pico-8 play session: mixed d-pad (fixed 12-tick cycle), after a click and taps of 🅾, ❎, 🅾+❎, 🅾 in the second before t = 0

[t = 1 s] mixed d-pad (1.2s cycle ×~1): → ← ↑ ↓ + 🅾/❎ taps, ~1s
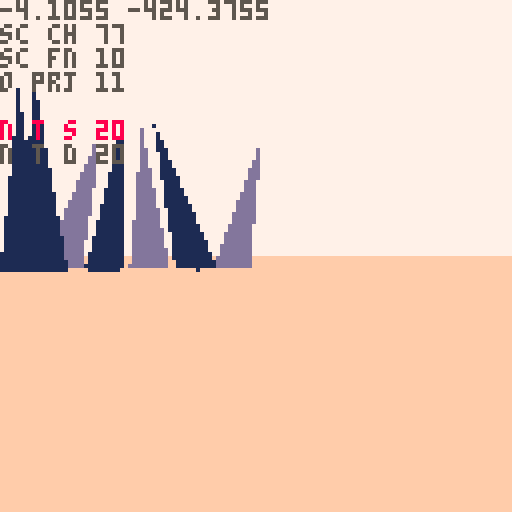
[t = 2 s] mixed d-pad (1.2s cycle ×~1): → ← ↑ ↓ + 🅾/❎ taps, ~2s
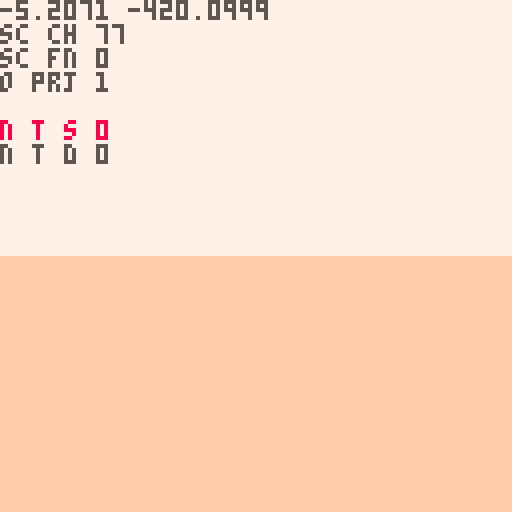
[t = 4 s] mixed d-pad (1.2s cycle ×~3): → ← ↑ ↓ + 🅾/❎ taps, ~4s
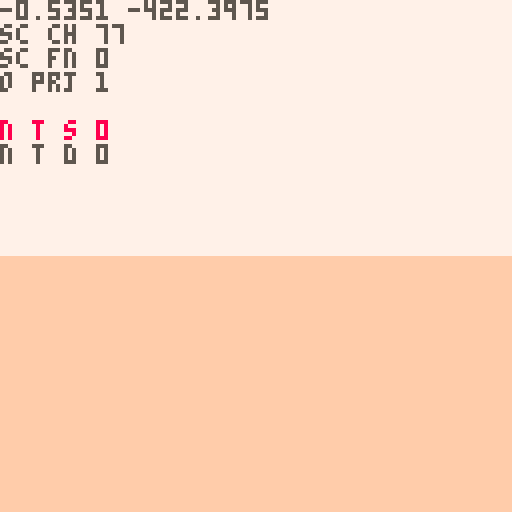
[t = 6 s] mixed d-pad (1.2s cycle ×~5): → ← ↑ ↓ + 🅾/❎ taps, ~6s
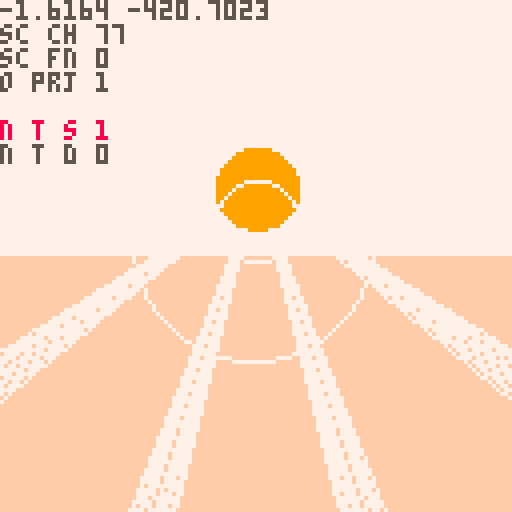
[t = 8 s] mixed d-pad (1.2s cycle ×~6): → ← ↑ ↓ + 🅾/❎ taps, ~8s
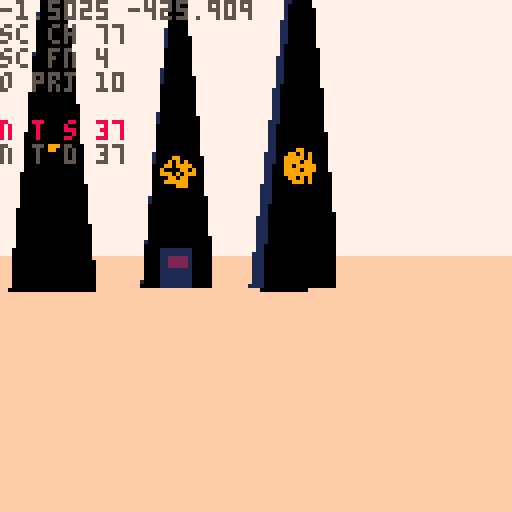

pico-8 cartridge
version 42
__lua__
-- nuclear semiotics
music(0)

--[[
make update to how rad poison
works:
- player should want to leave
		poison area, they should not
		be able to just tank their
		way through:
		- make rp rise and fall faster
		- 
]]--

ppx,ppy,ppz=0,-8,-420
pp_pi,pp_ya=0,0
pp_rp=0 --rad poisoning temp
pp_rp2=0 --rad poisoning perm

camx,camy,camz=0,0,0
cam_ya,cam_pi=0,0
cam_d=0
cam_h=0

sunx,suny,sunz=0,0,0

fov=0.11
fov_c=-2.778 //1/tan(fov/2)
zfar=500
znear=-14
lam=zfar/(zfar-znear)

sec_s_a=0.11 //sec search ang
sec_s_n=7 //sec search slices
sec_d={ //sec layer rend dists
	sp=20,
	sh=2,
	sy=5,
	tr=5
}

secr=25
secr2=50

sex,sez=0,0

d_mode=0
mode=0
cur_term=nil
t_idx_x=0 	--term idx left/right
t_idx_y=-1 --term idx up/down
t_pr_t=0 --term press time
//t_crt_l={}
//t_crt_t=0

alert=nil

function _init()
	printh("====== init ======")
	
	menuitem(1,"map",function()
		d_mode=(d_mode+1)%3
	end)
	
	for t in all(hand_tris)do
		add(t,5)
	end
	hand=obj(
		hand_tris,
		0,0,0,
		0,0,0,
		0,0,
		nil)
		
	srand(2)

	lvl={}
	add_me_area(0,6,2)
	add_me_area(-6,0,2)
	add_me_area(6,0,2)
	add_st_area(0,-5)
	//add_cn_area(0,0)
	//add_st_area(0,3)
	--[[
	for k,v in pairs(lvl) do
		loga({k})
		for kk,vv in pairs(v) do
			loga({"  ",kk})
		end
	end
	]]--
	
	//add_me_area(-111,-700,2)
	//add_me_area(0,0,2)
	//add_me_area(0,9,2)
	//add_me_area(0,-400,2)
	
	srand(time())
	
	//d_mode=1
end

function _draw()	
	t_sorted_ll=nil
	n_t_sorted=0
	n_o_proj=0
	
	n_sec_chk=0
	n_sec_fnd=0
	
	if d_mode==1 then
		draw_top_down()
		return
	elseif d_mode==2 then
		draw_full_map()
		return
	end
	
	if mode==0 then
		draw_pov()
	elseif mode==1 then
		draw_term1()
	elseif mode==2 then
		draw_term2()
	elseif mode==3 then
		draw_term3()
	end
end

function draw_pov()
	cls(7)
	camera(0,0)
	
	local gh=64+pp_pi*1024
	gh=mid(0,gh,128)
	rectfill(0,gh,127,gh+127,15)
	
	//n_t_sort=0
	
	proj_spr(
		obj(
			draw_sun,
			sunx,suny,sunz,
			0,0,0,0,0,
			nil
		)
	)
	
	proj_secs()
	draw_sorted()
	
	if alert then
		print(
			alert,
			64-#alert*2.5,
			80,
			11)
	end
	
	local sx,sy=proj(sunx,suny,sunz)
	//printh(sx)
	if sx>=0 and sx<=127 then
		//for p in all({
		//pset(sx-10,sy-10,8)
		local a=0
		while a<1 do
			//local ca,sa=cos(a),sin(a)
			if pget(
							sx+cos(a)*9,
							sy+sin(a)*9
						)==9 then
				//pset(sx+ca*9,sy+sa*9,8)
				for j=-5,5 do
					local aa=a+j*0.002
					line(
						sx+cos(aa)*11,
						sy+sin(aa)*11,
						sx+cos(aa)*150,
						sy+sin(aa)*150,
						7)
				end
			end
			a+=1/10
		end
		
		if pget(sx,sy)==9 then
			local fx=sx-64
			circ(64+fx/16,55,10,7)
			circ(64-fx/2,60,30,7)
		end
	end
	
	for i=1,pp_rp do
		pset(
			rand(0,127),
			rand(0,127),
			2)
	end
	for i=1,pp_rp2 do
		pset(
			rand(0,127),
			rand(0,127),
			0)
	end
	
	pria({ppx,ppz},0,0,5)
	pria({"sc ch",n_sec_chk},0,6,5)
	pria({"sc fn",n_sec_fnd},0,12,5)
	
	pria({"o prj",n_o_proj},0,18,5)
	pria({"n t s",n_t_sorted},0,30,8)
	pria({"n t d",n_t_sorted_d},0,36,5)
end

function proj_secs()	
	//loga({"checking"})
	local chkd={}	
	for n=0,10 do
	for ai=0,sec_s_n-1 do
		local a=sec_s_a*(ai/(sec_s_n-1))-(sec_s_a/2)
		n_sec_chk+=1
			
		local i=round(
			sex+sin(pp_ya+a)*n)
		local j=round(
			sez+cos(pp_ya+a)*n)				
		
		local id=(j>>8)+i
		local sec=get_sec(i,j)
		if chkd[id] then

		elseif sec then
			//loga({"found",i,j,id})
			n_sec_fnd+=1
			//loga({dtb2(i)})
			//loga({dtb2(j)})
			//loga({dtb2(id)})
			chkd[id]=true
				
			for k,v in pairs(sec_d) do
				if n<v then
					for o in all(sec[k]) do
						sx,sy,dz=proj(o.x,o.y,o.z)

						if on_scr_x(sx) then
							proj_obj(o,k=="sp")
						end
					end
				end
			end
		end
			
		if n_t_sorted>72 then
			return
		end
		
	end end
end

function draw_top_down()
	cls(0)
	local zm=15
	local pmx=ppx/zm
	local pmz=ppz/zm
	camera(pmx-64,pmz-64)
		
	for i=0,sec_s_n-1 do
		local a=sec_s_a*(i/(sec_s_n-1))-(sec_s_a/2)
		
		line(
			pmx,pmz,
			pmx+sin(pp_ya-a)*64,
			pmz+cos(pp_ya-a)*64,
			1)
	end
	
	//loga({"checking"})
	local nchk,nfnd=0,0
	local chkd={}
	for ai=0,sec_s_n-1 do
		local a=sec_s_a*(ai/(sec_s_n-1))-(sec_s_a/2)
		for n=0,10 do
			nchk+=1
			
			local i=round(
				sex+sin(pp_ya+a)*n)
			local j=round(
				sez+cos(pp_ya+a)*n)
		
			local id=(j>>8)+i
			local sec=get_sec(i,j)
			if chkd[id] then
				//loga({"checked",i,j,id})
			elseif sec then
				//loga({"found",i,j,id})
				nfnd+=1
				//loga({dtb2(i)})
				//loga({dtb2(j)})
				//loga({dtb2(id)})
				chkd[id]=true
			
				local x=(i*secr2)-secr
				local z=(j*secr2)-secr
			
				rect(
					x/zm,
					z/zm,
					(x+secr2)/zm,
					(z+secr2)/zm,
					n<3 and 13 or 1)
		
				for sp in all(sec.sp)do
					pset(
						sp.x/zm,
						sp.z/zm,
						5)
				end
				for sp in all(sec.tr)do
					pset(
						sp.x/zm,
						sp.z/zm,
						11)
				end
				for sp in all(sec.sy)do
					pset(
						sp.x/zm,
						sp.z/zm,
						8)
				end
			end
		end
	end
	
	//pset(pmx,pmz,8)
	
	pria({ppx,ppz},
		pmx-64,pmz-64,8)
	pria({sex,sez},
		pmx-64,pmz-58,8)
	pria({nchk,nfnd},
		pmx-64,pmz-52,8)
end

function draw_full_map()
	//local w=0
	//local h=0
	local zm=50
	cls()
	camera(-64,-64)
	for a in all(areas)do
		for j=1,a.ws do
		for i=1,a.ws do
			for o in all(a.secs[j][i].sp)do
				pset(o.x/zm,o.z/zm,5)
			end
		end end
	end
	pset(ppx/zm,ppz/zm,7)
end

function _update()
 alert=nil
 if mode==1 then
 	update_term1()
 	return
 elseif mode==2 then
 	update_term2()
 	return
 elseif mode==3 then
 	update_term3()
 	return
 end
 
	//if(btnp(❎))d_mode=(d_mode+1)%3
	--[[
	if btn(🅾️) and btnp(❎) then
		if d_mode==0 then
			d_mode=1
		elseif d_mode==1 then
			d_mode=2
		elseif d_mode==2 then
			d_mode=0
		end
	end
	]]--
	
	
	update_player()
	update_cam()
	
	sunx=ppx-1000
	sunz=ppz
	suny=-100
	
	sex=round((ppx)/secr2)
	sez=round((ppz)/secr2)
	
end
-->8
-- pov

function proj_spr(s)
	n_o_proj+=1
	local px,py,dz=proj(
		s.x,s.y,s.z)
	if px<0 or px>127 or
				py<0 or py>127 then
		dz=0
	end
	sort_itm({
		draw=s.tris,
		pts={{x=px,y=py}},
		data=s,
		dz=dz
	})
end

--[[
sorting all of the symbol tris
is causing a huge slow down.
it should be possible to project
the symbol tris all at once
]]--

function proj_obj(o,f)
	n_o_proj+=1
	local ts={}
	//local dz_max_all=-1
	//local flat_max=-1
	//loga({#o.tris})
	for t in all(o.tris)do
		local pts={} --projected pts
		local dz_max=-1
		for p in all(t.pts) do
			x,y,z=rot3d(
				p.x,
				p.y,
				p.z,
				0,
				0,
				o.ro)
			x,y,z=rot3d(
				x,y,z,
				o.pi,
				o.ya,
				0)
			
			local px,py,dz=proj(
				x+o.x,y+o.y,z+o.z)
			if(not on_scr_y(py))dz=0 
			dz_max=max(dz_max,dz)
			//loga({dz_max})
			add(pts,{x=px,y=py})
		end
		
		local i=1
		while i<=#ts+1 do
			if i>#ts or
						dz_max>ts[i].dz then
				//loga({dz_max})
				add(ts,{
					pts=pts,
					col=t.c,
					dz=dz_max
				},i)
				i=#ts+2
			end
			i+=1
		end
	end
	
	//printh(#ts)
	
	--[[
	todo:
	change f to be a number of
	faces to render. at farther
	distances render less faces
	]]--

	//f=false
	local imin=1
	if(f)imin=#ts-1
	for i=max(1,imin),#ts do
		//local t=ts[i]
		sort_itm(ts[i])
	end
end

function sort_itm(itm)
	//loga({itm.dz})
	if itm.dz>1 then
		n_t_sorted+=1
	
		//local newn={
		//	tri=tt,
		//	col=col,
		//	dz=dz,
		//	nxt=nil,
		//	prv=nil
		//}
		itm.nxt=nil
		itm.prv=nil
		
		//n_t_sort+=1
		if t_sorted_ll==nil then
			t_sorted_ll=itm
			return
		end
		
		local node=t_sorted_ll
		while node!=nil do
			//i+=1
			if itm.dz>node.dz then
				if node.prv then
					node.prv.nxt=itm
				else
					t_sorted_ll=itm
				end
				itm.prv=node.prv
				itm.nxt=node
				node.prv=itm
				return
			end
			if node.nxt==nil then
				node.nxt=itm
				itm.prv=node
				return
			end
			node=node.nxt
		end
		
		printh("node not added")
		alert="oops"
	end
end

function proj(x,y,z)
	z,y,x=rot3d(
		z-camz,
		y-camy,
		x-camx,
		0,
		-cam_ya,
		-cam_pi)
						
	local dz=z*lam-lam*znear
	local dz0=max(1,dz)	
	
	local px=mid(
		-500,
		(x*fov_c)/dz0,
		500
	)
	local py=mid(
		-500,
		(y*fov_c)/dz0,
		500
	)
			
	px=-64*px+64
	py=-64*py+64

	return px,py,dz//,pxz,pyz
end

--[[
	hack for sprites:
	when creating sprites, we set
	the "tris" field to its 
	render function. when the sort
	function is called, the data
	is shifted, and t[3] is either
	the existing tris, or the 
	render function
]]--

function draw_sorted()
	n_t_sorted_d=0
	local node=t_sorted_ll
	while node!=nil do
		
		if type(node.draw)=="function" then
			//draw_sprite(t)
			node.draw(node)
		else
			n_t_sorted_d+=1
			draw_tri(
				node.pts,
				node.col,
				node.dz
			)
		end
		node=node.nxt
	end
end

--[[
function draw_sorted()
	//sortdz(t_sorted)
	tsa=0
	for t in all(t_sorted)do
		if type(t[1])=="function" then
			//draw_sprite(t)
			t[1](t)
		elseif t[#t-1]=="flat" then
			loga({"xxx",#t})
			for i=1,#t-2 do
				//loga({"here",type(tf)})
				//
				local tf=t[i]
				loga({#tf[1],type(tf[2])})
				draw_tri(tf[1],tf[2][1],nil)
			end
		else
			tsa+=1
			draw_tri(t,t[4][1],t[4][2])
			//print(
			//	t[1],
			//	t[3][1],
			//	t[3][2],
			//	tsa%2==0 and 8 or 11)
		end
	end
end
]]--

function rot2d(x,y,a)
	local rx=x*cos(a)-y*sin(a)
	local ry=x*sin(a)+y*cos(a)
	return rx,ry,pz
end

function rot3d(x,y,z,pi,ya,ro)
	--x axis rotation (pitch) 
	local y1,z1=rot2d(y,z,pi)
	--y axis rotation (yaw) 
	local z2,x1=rot2d(z1,x,ya)
	--z axis rotation (roll) 
	local x2,y2=rot2d(x1,y1,ro)
	
	return x2,y2,z2
end

dz_cols={1,13,15}
function draw_tri(t,c,dz)
	local ddz=min(ceil(dz/250),4)
	pelogen_tri_hvb(
	 t[1].x,t[1].y,
	 t[2].x,t[2].y,
	 t[3].x,t[3].y,
	 ddz==1 and c or dz_cols[ddz-1],
	 ddz)
end

//dz_mm=-30000
function pelogen_tri_old(l,t,c,m,r,b,col,dzz)
	//poke(0x5f34, 0x3)
	color(col)
	fillp(f)
	
	if(t>m) l,t,c,m=c,m,l,t
	if(t>b) l,t,r,b=r,b,l,t
	if(m>b) c,m,r,b=r,b,c,m
	local i,j,k,r=(c-l)/(m-t),(r-l)/(b-t),(r-c)/(b-m),l
	local cc=0
	while t~=b do
		//loga({
		//	ceil(t),
		//	min(flr(m),128),
		//	j,i
		//})
		for t=ceil(t),min(flr(m),128),dzz do
			rectfill(l,t,r,t)
			r+=j
			l+=i
		end
		l,t,m,i=c,m,b,k
	end
end

function pelogen_tri_hvb(l,t,c,m,r,b,col,ddz)
	color(col)
	local a=rectfill
	::_w_::
	if(t>m)l,t,c,m=c,m,l,t
	if(m>b)c,m,r,b=r,b,c,m
	if(t>m)l,t,c,m=c,m,l,t

	local q,p=l,c
	if (q<c) q=c
	if (q<r) q=r
	if (p>l) p=l
	if (p>r) p=r
	if b-t>q-p then
		l,t,c,m,r,b,col=t,l,m,c,b,r
		goto _w_
	end

	local e,j,i=l,(r-l)/(b-t)
	while m do
		i=(c-l)/(m-t)
		local f=m\1-1
		f=f>127 and 127 or f
		if(t<0)t,l,e=0,l-i*t,b and e-j*t or e
		if col then
			for t=t\1,f do
				a(l,t,e,t)
				l=i+l
				e=j+e
			end
		else
			for t=t\1,f,1 do
				a(t,l,t,e)
				l=i+l
				e=j+e
			end
		end
		l,t,m,c,b=c,m,b,r
	end
	--[[
	if i<8 and i>-8 then
		if col then
			pset(r,t)
		else
			pset(t,r)
		end
	end
	]]--
end
-->8
-- terminals

function draw_term1()
	cls(1)
	camera(0,0)
	//spr(41,60,60,2,2)
	srand(cur_term.seed)
	//fillp(0b0011001111001100)
	  //fillp(0b1111000000000000)
	rectfill(10,10,117,50,0)
	//fillp()
	
	for j=0,4 do
	for i=0,1 do
		s=rand(0,3)
		spr(
			86+s,
			2+i*116,
			13+j*8,
			1,1,
			i==1)
	end
	end
	
	for j=0,1 do
	for i=0,1 do
		s=rand(0,3)
		spr(
			66+s,
			5+110*i,
			5+43*j,
			1,1,
			i==1,j==1)
		s=rand(0,3)
		spr(70+s,5+111*i,5+44*j)
	end end
	
	for j=0,1 do
	for i=0,12 do
		s=rand(0,3)
		spr(
			82+s,
			13+i*8,
			5+43*j,
			1,1,
			false,j==1)
	end end
	
	local s //idk if this is really necessary, but it makes me feel better
	for i=-1,1 do
		for j=0,1 do	
			for ii=0,1 do
				--top corners
				s=rand(0,3)
				spr(66+s,
					52+34*i+16*ii,
					60+23*j,
					1,1,
					ii==1)
				
				--top screws
				s=rand(0,3)
				spr(70+s,
					52+34*i+17*ii,
					60+23*j)
			end
		
			--top button metal
			s=rand(0,3)
			spr(82+s,
				60+34*i,
				60+23*j)
		
			--side button metal
			rectfill(
				52+34*i,68+22*j,
				75+34*i,70+23*j,
				5)
			
			local off=0
			if i==t_idx_x and
						(
							(j==0 and t_idx_y==-1) or
							(j==1 and t_idx_y==1)
						)then
				off=(1-abs(t_pr_t-5)/5)*2
			end
			
			--button
			spr(
				64+32*j,
				56+34*i,
				60+23*j+off,
				2,2)
			
			for ii=0,1 do
				--bottom corner
				s=rand(0,3)
				spr(66+s,
					52+34*i+16*ii,
					71+23*j,
					1,1,
					ii==1,
					true)
				--bottom screws
				s=rand(0,3)
				spr(70+s,
					52+34*i+17*ii,
					72+23*j)
			end
			
			--bottom metal
			s=rand(0,3)
			spr(82+s,
				60+34*i,
				71+23*j,
				1,1,
				false,true)
		end
		
		local s=cur_term.inpt[i+2]
		local o=symb(10*i,-10,40,s,3)
		proj_obj(
			o,
			false
		)
	end
	
	for i=0,2 do
		s=rand(0,3)
		spr(86+s,5,67+i*8)
		s=rand(0,3)
		spr(86+s,4,67+i*8,1,1,true)
	end
	
	local actv=true
	for i=1,#cur_term.inpt do
		local inpt=cur_term.inpt[i]
		local ansr=cur_term.ansrs[i]
		if(inpt!=ansr)actv=false
	end
	spr(100,4,62,2,1)
	spr(70,5,62)
	spr(
		not actv and t_crt_t<15 and 114 or 115,
		5,70)
	spr(
		actv and t_crt_t<15 and 98 or 99,
		5,81)
	spr(100,4,88,2,1,false,true)
	spr(70,5,89)
	
	
	proj_obj(hand,false)
	
	draw_sorted()
	
	--scan lines
	for l in all(t_crt_l)do
		//line(10,l.y+10,117,l.y+10,6)
		for i=10,117 do
		for j=-1,1do
			local c=pget(i,l.y+10+j)
			if c!=0 then
				pset(i-2,l.y+10+j,c)
			end
		end end
	end
	srand(time())
end

function draw_term2()
	cls(1)
	camera(0,0)
	//spr(41,60,60,2,2)
	srand(cur_term.seed)
	
	circ(64,64,5,7)
	
	spr(99,64,5)
	spr(114,72,5)
	line(64,15,64,57,5)
	
	
	srand(time())
end

function draw_term3()
	cls(1)
	camera(0,0)
	//spr(41,60,60,2,2)
	srand(cur_term.seed)
	
	for i=0,3 do
		spr(101,5,20+i*10)
		rect(
			5,20+i*10,12,28+i*10,7)
		spr(101,5,20+i*10)
	end
	
	--[[
	these represent tries.
	if the player guesses
	incorrect, a light goes out.
	if all go out game over.
	]]--
	spr(98,120,20)
	for i=1,2 do
		spr(101,120,20+i*10)
		spr(114,120,20+(i+2)*10)
	end
	
	
	srand(time())
end
-->8
-- player

function update_cam()
	if mode!=0 then
		return
	end
	cam_ya=-pp_ya
	cam_pi=pp_pi
	
	dcy,dcz=rot2d(
		cam_h,cam_d,-cam_pi)
	dcz,dcx=rot2d(
		dcz,0,-cam_ya)
	
	camz=ppz+dcz
	camx=ppx+dcx
	camy=ppy+dcy
end

function update_player()
	if(btn(➡️))pp_ya-=0.01
	if(btn(⬅️))pp_ya+=0.01
	pp_ya=pp_ya%1
	
	local ppv=0
	if btn(🅾️) then
		if btn(⬇️) then
			pp_pi=max(-0.20,pp_pi-0.01)
		elseif btn(⬆️) then
			pp_pi=min(0.20,pp_pi+0.01)
		end
	else
		pp_pi=0
		if(btn(⬇️))ppv=1
		if(btn(⬆️))ppv=-1
	end
	
	dx,dy,dz=rot3d(
		0,0,ppv,
		pp_pi,
		pp_ya,
		0)
	
	dx*=2
	dz*=2
	
	local touch_r=false
	local po={x=ppx,z=ppz,w=8,d=8}
	local can_x,can_z=true,true
	
	//for a in all(areas)do
	//local asx=flr(a.x/secsz)
	//local asz=flr(a.z/secsz)
//	local povx=sex-asx
	//local povz=sez-asz
		
	//local jmin=max(0,povz-2)
	//local jmax=min(max(0,povz+2),a.ws)
	//local imin=max(0,povx-2)
	//local imax=min(max(0,povx+2),a.ws)
	
	for j=sez-1,sez+1 do
	for i=sex-1,sex+1 do
		local sec=get_sec(i,j)
		if sec==nil then
			goto update_continue
		end
		
		-- check spike collision
		for o in all(sec.sp)do
			if(col_bb(po,o,-dx,0))can_x=false
			if(col_bb(po,o,0,-dz))can_z=false
		end
		
		-- check radiation
		for r in all(sec.rs)do
			local d=dist(ppx,ppz,r.x,r.z)
			if d<=r.r then
				touch_r=true
				pp_rp+=((r.r-d)/r.r)*2
			end
		end
		
		-- check term
		for t in all(sec.tr)do
			local d=dist(ppx,ppz,t.x,t.z)
			if d<15 do
				alert="❎ interact"
				if btnp(❎) then
					cur_term=t
					mode=cur_term.mode
					init_term()
				end
			end
		end
		
		::update_continue::
	end end
	//end end end
	
	if touch_r and pp_rp>=100 then
		pp_rp=100
		pp_rp2+=1
	elseif not touch_r then
		pp_rp=max(0,pp_rp-0.5)
	end
	
	if(can_x)ppx-=dx
	if(can_z)ppz-=dz
	//ppy-=dy
end

function init_term()
	t_crt_t=0
	t_crt_l={}
	
	cam_ya=0
	cam_pi=0
	
	//dcy,dcz=rot2d(
	//	cam_h,cam_d,-cam_pi)
	//dcz,dcx=rot2d(
	//	dcz,0,-cam_ya)
	
	camz=0
	camx=0
	camy=0
	
	hand.ro=0.1
	hand.ya=0.05
	hand.pi=0.05
end

function update_term1()
	--[[
	cam_ya=0
	cam_pi=0
	
	//dcy,dcz=rot2d(
	//	cam_h,cam_d,-cam_pi)
	//dcz,dcx=rot2d(
	//	dcz,0,-cam_ya)
	
	camz=0
	camx=0
	camy=0
	
	hand.ro=0.1
	hand.ya=0.05
	hand.pi=0.05
	]]--
	
	if(btnp(🅾️))mode=0
	if btnp(⬅️) then
		t_idx_x=max(-1,t_idx_x-1)	
	elseif btnp(➡️) then
		t_idx_x=min(1,t_idx_x+1)
	end
	
	if btnp(⬆️) then
		t_idx_y=-1
	elseif btnp(⬇️) then
		t_idx_y=1
	end
	
	if btnp(❎) then
		t_pr_t=10
		local val=cur_term.inpt[t_idx_x+2]
		val=mid(
			1,
			9,
			val+t_idx_y)
		cur_term.inpt[t_idx_x+2]=val
	end
	
	if t_pr_t>0 then
		t_pr_t-=1
	end
	
	hand.x=2.7*t_idx_x+4.2
	local off=1-abs(t_pr_t-5)/5
	hand.y=t_idx_y+3+0.5*off
	
	--scan lines
	if t_crt_t==0 then
		if rnd()>0.2 then
			local s=rnd(0.3)+0.5
			add(t_crt_l,{y=0,s=s})
		end
		t_crt_t=30
	else
		t_crt_t-=1
	end
	
	for l in all(t_crt_l)do
		l.y+=l.s
		if l.y>35 then
			del(t_crt_l,l)
		end
	end
end

function update_term2()
	if(btnp(🅾️))mode=0
end

function update_term3()
	if(btnp(🅾️))mode=0
end
-->8
-- helpers

function obj(tris,x,y,z,ya,pi,ro,w,d,up)
	//if type
	local tt=nil
	if type(tris)=="function" then
		tt=tris
	else
		tt=read_tris(tris)
	end
	
	local o={
		tris=tt,
		x=x,y=y,z=z,
		ya=ya,pi=pi,ro=ro,
		w=w,d=d, --width/depth
		scrx=-1,scry=-1,
		update=up
	}
	return o
end

function read_tris(tr)
	local out={}
	for t in all(tr)do //evry tri
		//local tt={pts={},c=t[4]}
		local pts={}
		for pi=1,3 do //evry pt
			//local pt={}
			local sp=split(t[pi],",")
				//pt.x=sp[1]
				//pt.y=sp[2]
				//pt.z=sp[3]
			//loga({sp[1]})
			add(pts,{
				x=sp[1],
				y=sp[2],
				z=sp[3]
			})
		end
		add(out,{
			pts=pts,
			c=t[4]
		})
	end
	
	return out
end

function get_sec(i,j)
	if lvl[j] and lvl[j][i] then
		return lvl[j][i]
	end
	
	return nil
end

function rand(bot,top)
	return flr(rnd((top+1)-bot))+bot
end

function round(n)
	if n-flr(n)>=0.5 then
		return flr(n)+1
	end
	return flr(n)
end

function col_bb(a,b,aox,aoz)
	local ax=(a.x+aox)-a.w/2
	local az=(a.z+aoz)-a.d/2
	local bx=(b.x)-b.w/2
	local bz=(b.z)-b.d/2
	
	return ax<=bx+b.w and
								ax+a.w>=bx and 
								az<=bz+b.d and
								az+a.d>=bz
end

function on_scr_x(x)
	return x>-20 and 
								x<148 
end

function on_scr_y(y)
	return y>-50 and 
								y<178
end

function on_scr(x,y)
	return on_scr_x(x) and 
								on_scr_y(y)
end

function dist(x1,y1,x2,y2)
 local a0,b0=abs(x1-x2),abs(y1-y2)
 return max(a0,b0)*0.9609+min(a0,b0)*0.3984
end

function p_to_s(x,y,z)
	return ""..x..","..y..","..z
end

--debug functions
--todo remove
function a_to_s(arr)
	local s=tostr(arr[1])
	for i=2,#arr do
		s=s.." "..tostr(arr[i])
	end
	return s
end

function loga(arr)
	printh(a_to_s(arr))
end

function pria(arr,x,y,c)
	print(a_to_s(arr),x,y,c)
end

function dtb2(num)
	local n1=num
	local n2=num
 local bin=""
	
	n2<<=1
	for i=1,16 do
  bin=n2 %2\1 ..bin
  n2<<=1
  if i%4==0 and i<32 then
   bin=" "..bin
  end
	end
	
	for i=1,16 do
  bin=n1 %2\1 ..bin
  n1>>>=1
  if i%4==0 and i<32 then
   bin=" "..bin
  end
	end
 
 return bin
end
-->8
-- models

hand_tris={
	{ --arm 1
		"-1.5,2.5,0",
		"-1.5,8,0",
		"1.5,2.5,0"
	},
	{ --arm 2
		"1.5,2.5,0",
		"-1.5,8,0",
		"1.5,8,0"
	},
	{ --palm 1
		"-2,0,0",
		"2,0,0",
		"-1.5,2.5,0"
	},
	{ --palm 2
		"2,0,0",
		"1.5,2.5,0",
		"-1.5,2.5,0"
	},
	{ --thumb 1
		"-1.5,2.5,0",
		"-1.5,1,0",
		"-2.5,-1,0"
	},
	{ --thumb 2
		"-1.5,2.5,0",
		"-2.5,-1,0",
		"-2.8,0.5,0"
	},
	{ --index 1
		"-2,0,0",
		"-2.2,-2,0",
		"-1.2,-2,0"
	},
	{ --index 2
		"-2,0,0",
		"-1.2,-2,0",
		"-1.2,0,0"
	},
	{ --index 3
		"-2.2,-2,0",
		"-1.2,-2,0",
		"-1.7,-4.5,1"
	},
	{ --middle 1
		"-1,0,0",
		"-1,-2,0",
		"0,-2,0"
	},
	{ --middle 2
		"-1,0,0",
		"0,-2,0",
		"0,0,0"
	},
	{ --ring 1
		"0,0,0",
		"0.2,-1.8,0",
		"1,-1.8,0"
	},
	{ --ring 2
		"0,0,0",
		"1,-1.8,0",
		"1,0,0"
	},
	{ --pinky 1
		"1,0,0",
		"1.2,-1.6,0",
		"2,-1.6,0"
	},
	{ --pinky 2
		"1,0,0",
		"2,-1.6,0",
		"2,0,0"
	}
}

function spike(x,z,s_num,dr)
	rx,rz=rand(-40,40),rand(-40,40)
	
	local s=nil
	if s_num>-1 then
		if(dr==nil)dr=rand(1,4)
		local sya=0
		if(dr==1)rx,rz,sya=-10,0,-0.25
		if(dr==2)rx,rz,sya=10,0,0.25
		if(dr==3)rx,rz=0,-10
		if(dr==4)rx,rz,sya=0,10,0.5
		
		local sxo,szo=0,0
		if dr<3 then
			sxo=2*sgn(rx)
		else
			szo=2*sgn(rz)
		end
		
		s=symb(
			x+rx+sxo,-30,z+rz+szo,s_num,9)
		s.ya=sya
	end
	
	-- before
	-- 5015
	-- after
	-- ??
	
	local sp_tris={
		{ -- west face
			"-10,0,-10",
			"-10,0,10",
			p_to_s(rx-0.1,-100,rz),
			1
		},
		{ -- east face
			"10,0,10",
			"10,0,-10",
			p_to_s(rx+0.1,-100,rz),
			0
		},
		{ -- north face
			"10,0,-10",
			"-10,0,-10",
			p_to_s(rx,-100,rz-0.1),
			0
		},
		{ --south face
			"-10,0,10",
			"10,0,10",
			p_to_s(rx,-100,rz+0.1),
			1
		}
	}
	local sh_tris={
		{
			"-50,0,-10",
			"-50,0,10",
			"50,0,0",
			5
		}
	}
	
	local o_sp=obj(
		sp_tris,
		x,0,z,
		0,0,0,
		20,20,
		nil
	)
	local o_sh=obj(
		sh_tris,
		x+60,0,z,
		0,0,0,
		0,0,
		nil
	)
	return o_sp,o_sh,s
end

function term(x,z)
	local t_tris={
		{--scr 1
			"-2,-4,-5",
			"2,-4,-5",
			"2,-8,-5",
			2
		},
		{--scr 2
			"-2,-4,-5",
			"-2,-8,-5",
			"2,-8,-5",
			2
		},
		{--front 1
			"-4,0,-4",
			"4,0,-4",
			"4,-10,-4",
			1
		},
		{--front 2
			"-4,0,-4",
			"-4,-10,-4",
			"4,-10,-4",
			1
		},
		{--back 1
			"-4,0,4",
			"4,0,4",
			"4,-10,4",
			13
		},
		{--back 2
			"-4,0,4",
			"-4,-10,4",
			"4,-10,4",
			13
		},
		{--left 1
			"-4,0,-4",
			"-4,0,4",
			"-4,-10,-4",
			13
		},
		{--left 2
			"-4,0,4",
			"-4,-10,4",
			"-4,-10,-4",
			13
		},
		{--right 1
			"4,0,-4",
			"4,0,4",
			"4,-10,-4",
			1
		},
		{--right 2
			"4,0,4",
			"4,-10,4",
			"4,-10,-4",
			1
		},
	}
	local sh_tri={
		{
			"-10,0,-4",
			"-10,0,4",
			"10,0,0",
			5
		}
	}
	local o_sh=obj(
		sh_tri,
		x+14,0,z,
		0,0,0,
		0,0,
		nilx
	)
	local o_term=obj(
		t_tris,
		x,0,z,
		0,0,0,
		5,5,
		nil
	)
	o_term.seed=rand(1,30000)
	return o_term,o_sh
end

function draw_sun(s)
	circfill(
		s.pts[1].x,
		s.pts[1].y,
		10,
		9
	)
end

function symb(x,y,z,n,col)
	local tris={}
	for c=1,min(n,4) do
		add(
			tris,
			symb_tri(
				-0.25*c+0.25,
				false,
				col
			)
		)
	end
	
	if n>4 then
	for c=1,4 do
		add(
			tris,
			symb_tri(
				-0.25*c+0.125,
				n>=c+5,
				col
			)
		)
	end end
	
	local o=obj(
		tris,
		x,y,z,
		0,0,0,
		0,0,
		nil
	)
	return o
end

function symb_tri(a,l,col)
	local dat={
		{-1,-4},
		{1,-4},
		{0,l and 0 or -2},
		//{col,nil}
	}
	local tri={}
	for i=1,3 do
		local x,y=rot2d(
			dat[i][1],dat[i][2],a
		)
		//tri[i][1]=x
		//tri[i][2]=y
		add(tri,""..x..","..y..",0")
	end
	add(tri,col)
	return tri
end

function add_st_area(ci,cj)
	local secs={}
	secs[0]={}
	secs[0][0]={
		sp={},sh={},rs={},sy={},tr={}
	}
	local ansrs={
		rand(1,9),
		rand(1,9),
		rand(1,9),
	}
	local sps={
		{-30,0,ansrs[1],3},
		{0,20,ansrs[2],3},
		{30,0,ansrs[3],3},
		//{60,0,4,3},
	}
	
	local sec={
		sp={},sh={},rs={},sy={},tr={}
	}
	local x=ci*secr2
	local z=cj*secr2
	for pt in all(sps)do
		local rx=pt[1]+x
		local rz=pt[2]+z
		//local symb_n=pt[3]
		local sp,sh,sy=spike(
			rx,rz,pt[3],pt[4])
		add(sec.sp,sp)
		add(sec.sh,sh)
		add(sec.sy,sy)
	end
	local term,t_sh=term(x,z)
	term.ansrs=ansrs
	term.inpt={3,3,3}
	term.mode=1
	add(sec.tr,term)
	add(sec.sh,t_sh)
	
	lvl[cj]={}
	lvl[cj][ci]=sec
end

function add_cn_area(ci,cj)
	local x=ci*secr2
	local z=cj*secr2
	
	local sec={
		sp={},sh={},rs={},sy={},tr={}
	}
	local term2,t_sh2=term(x-20,z)
	term2.mode=2
	add(sec.tr,term2)
	add(sec.sh,t_sh2)
	
	local term3,t_sh3=term(x,z)
	term3.mode=3
	add(sec.tr,term3)
	add(sec.sh,t_sh3)

	lvl[cj]={}
	lvl[cj][ci]=sec
end

function add_me_area(ci,cj,r)
	local imin,imax=ci-r,ci+r
	local jmin,jmax=cj-r,cj+r
	
	local symbs={}
	for k=1,3 do
		ri,rj=free_sec(
			symbs,
			imin,imax,
			jmin,jmax
		)
		symbs[k]={
			i=ri,
			j=rj,
			n=rand(1,9)
		}
				
		loga({
			"symb",
			symbs[k].i,
			symbs[k].j,
			symbs[k].n,
		})
	end
	
	ti,tj=free_sec(
		symbs,
		imin,imax,
		jmin,jmax
	)
	loga({"term",ti,tj})
	
	for j=jmin,jmax do
		//lvl[j]={}
		for i=imin,imax do
			local sec={
				sp={},sh={},rs={},sy={},tr={}
			}
			
			local symb_n=-1
			for sm in all(symbs)do
				if j==sm.j and i==sm.i then
					symb_n=sm.n
				end
			end
		
			local sx=i*secr2
			local sy=j*secr2
			local rx=rand(-secr,secr)+sx
			local rz=rand(-secr,secr)+sy
			
			if j==tj and i==ti then
				local term,t_sh=term(rx,rz)
				term.ansrs={}
				term.inpt={3,3,3}
				term.mode=1
				for s in all(symbs)do
					add(term.ansrs,s.n)
				end
				add(sec.tr,term)
				add(sec.sh,t_sh)
			else
				local sp,sh,sy=spike(rx,rz,symb_n)
				add(sec.sp,sp)
				add(sec.sh,sh)
				add(sec.sy,sy)
			end
			
			--add radiation
			local nrs=rand(1,3)
			for k=1,nrs do
			//temp removed for test
			--[[
				add(secs[j][i].rs,
					{
						x=rand(0,secsz)+i*secsz,
						z=rand(0,secsz)+j*secsz,
						r=rand(20,30)
					})
				]]--
			end
			
			if(lvl[j]==nil)lvl[j]={}
			lvl[j][i]=sec
			loga({"adding",i,j})
		end
	end
end

function free_sec(arr,imin,imax,jmin,jmax)
	local f=true
	while f do
	local ri=rand(imin,imax)
	local rj=rand(jmin,jmax)
		f=false
		for o in all(arr) do
			if o.i==ri and o.j==rj then
				f=true
			end
		end
		
		if not f then
			return ri,rj
		end
	end
end
__gfx__
00000000009999000000000000000000000000000000005555500000000000555550000000000000000000000000000000000000000000000000000000000000
00000000090000900000000000000000000000000000555555550000000055555555000000009000000900000000000000000000000000000000900000090000
00700700900990090000000000000000000000000005555555555000000555555555500000099000000990000000000000000000000000000009900000099000
00077000909009090000000000000000000000000055555555555000005555555555500000999900009999000000000000000000000000000099990000999900
00077000909009090000000000000000000000000055550000000600005555000000060009999900009999900000006600000000000000000999990000999990
00700700900990900000000000000000000000000055500000000600005550000000060009999900009999900000000000000000000000000999990000999990
00000000090000000000000000000000000000000055000000000600005500000000060099999009900999990000000000000000000000009999900990099999
00000000009999900000000000000000000000000055066606660600005500600060060000000099990000000000000000000000000000000000009999000000
00000000000000000666666000000000000000000050006000600600005006660666060000000099990000000000000044444444444444440000009999000000
00000000000000006000000600000000000000000060000060000600006000006000060000000009900000000000000040000000000000040000000990000000
00000000000000006066066600000000000000000006600060006600000600000000060000000000000000000000000040009000000900040000000000000000
00000000000000006007007600000000000000000006060000060600000600066600060000000099990000000000000040099900009990040000009999000000
00000000000000006000000600000000000000000006006666600600000600600060060000000999999000000000000040099990099990040000099999900000
00000000000000000607777600000000000000000000600000006000000060666660600000009999999900000000000040099909909990040000999999990000
00000000000000000600000600000000000000000000600000006000000060000000600000009999999900000000000040000009900000040000999999990000
00000000000000000066666000000000000000000000066666660000000006666666000000000099990000000000000040000000000000040000009999000000
00010000000700000007000000070000000700000007000000070000000700000007000000070000000700000000000040000009900000040000000000000000
01010100000000000000000000000000000000000700070007070700070707000707070007070700070007000000000040000099990000040000000000000000
00111000000700000007000000070000000700000007000000077000000770000007700000777000000000000000000040000099990000040000000000000000
11111110007770000077707000777070707770707077707077777770777777707777777077777770700000700000000040000000000000040000000000000000
00111000000700000007000000070000000700000007000000070000000770000077700000777000000000000000000044444444444444440000000000000000
01010100000000000000000000000000000000000700070007070700070707000707070007070700070007000000000000000000000000000000000000000000
00010000000000000000000000070000000700000007000000070000000700000007000000070000000700000000000000000000000000000000000000000000
00000000000000000000000000000000000000000000000000000000000000000000000000000000000000000000000000000000000000000000000000000000
00000000000700000007000000070000000700000007000000070000000700000007000000070000000000000000770777700000000000000000700000000000
00000000000000000000000000000000000000000700070000000700000007000000070007000700000000000000007000070000000000000000070000000000
00070000007070000070700000707000007070000070700000707000007070000070700000707000000000000000070700007000000000000007007000000000
00707000000000000000007000000070700000707000007070000070700000707000007070000070000000000000070700007000000000000077007000000000
00070000007070000070700000707000007070000070700000707000007070000070700000707000000000007000070700000000000700007000007000000000
00000000000000000000000000000000000000000700070000000000000007000700070007000700000000007000070700007000000700000700070000000000
00000000000000000000000000070000000700000007000000070000000700000007000000070000000000000700007000000700007000000077700000000000
00000000000000000000000000000000000000000000000000000000000000000000000000000000000000000077770770000077770000000000000000000000
00000000000000000055555500500555004555550055151500000000000000000000000000000000000000000000000000000000000000000000000000000000
0002222222222000055555550550555504555555055555550066d0000066d0000066d000004440000066d0000000000000000002200000000000000000000000
0022222222222200555555555555555555555555155555510661dd0006161d0006614d00041114000661dd000000000000000022220000000000000000000000
02222222222222205555555555555555455555554555555406111d000661dd0006141d000111110006111d000000000000555222222555000000000000000000
0222222ee2222220555555555555555545555454455555450661dd00061d1d0006414d000111110006611d000000000005552222222255500000000000000000
022222e22e2222205555555055555550555554405555555000ddd00000ddd00000dd40000011100000ddd0000000000055522222222225550000000000000000
02222e2222e222205555550005555500555544005555550000000000000000000000000000000000000000000000000055222222222222550000000000000000
0222e222222e22205555500050555000555440005545400000000000000000000000000000000000000000000000000052222222222222250000000000000000
0222eeeeeeee2220555555555055500555555555500050050005555500055555000555540005555500000000000000005dddddddddddddd50000000000000000
0222222222222220555555555555550555555555500555550005555500005555000555440005554400000000000000005dddddddddddddd50000000000000000
0d222222222222105555555555555555554554555555545500055555000505550005555500055514000000000000000005555555555555500000000000000000
0dd22222222221105555555555555555555454555555555400055555000555550005555500055551000000000000000000000000000000000000000000000000
00ddddd1d11d11005555555555555555454454445545545400055555000055550005544500055455000000000000000000000000000000000000000000000000
000dddd1d11d10000000000000000000000000000000000000055555000555550005555400055554000000000000000000000000000000000000000000000000
00000000000000000000000000000000000000000000000000055555000555550005555500055544000000000000000000000000000000000000000000000000
00000000000000000000000000000000000000000000000000055555000005550005554400055555000000000000000000000000000000000000000000000000
000000000000000000ddd00000ddd0000055555000ddd00000ddd000000000000000000000000000000000000000000002222222222222200000000000000000
00022222222220000dbbbd000d333d00055555550dcccd000d666d0000000000000000000000000000000000000000000d222222222222d00000000000000000
0022222222222200dbbbbbd0d33333d055555555dcccccd0d66666d000000000000000000000000000000000000000005dd2222222222dd50000000000000000
0222222222222220dbbb7bd0d33353d055555555dccc7cd0d66656d000000000000000000000000000000000000000005ddd22222222ddd50000000000000000
0222eeeeeeee2220dbb77bd0d33553d055555555dcc77cd0d66556d0000000000000000000000000000000000000000055ddd222222ddd550000000000000000
0222e222222e22200dbbbd000d333d00000000000dcccd000d666d000000000000000000000000000000000000000000555ddd2222ddd5550000000000000000
02222e2222e2222000ddd00000ddd0000000000000ddd00000ddd00000000000000000000000000000000000000000005555ddd22ddd55550000000000000000
022222e22e2222200000000000000000000000000000000000000000000000000000000000000000000000000000000055555dddddd555550000000000000000
0222222ee222222000ddd00000ddd0000000000000000000000000000000000000000000000000000000000000000000555555dddd5555550000000000000000
02222222222222200d888d000d222d0000000000000000000000000000000000000000000000000000000000000000000555555dd55555500000000000000000
0d22222222222210d88888d0d22222d0000000000000000000000000000000000000000000000000000000000000000000555555555555000000000000000000
0dd2222222222110d88878d0d22252d0000000000000000000000000000000000000000000000000000000000000000000000000000000000000000000000000
00ddddd1d11d1100d88778d0d22552d0000000000000000000000000000000000000000000000000000000000000000000000000000000000000000000000000
000dddd1d11d10000d888d000d222d00000000000000000000000000000000000000000000000000000000000000000000000000000000000000000000000000
000000000000000000ddd00000ddd000000000000000000000000000000000000000000000000000000000000000000000000000000000000000000000000000
